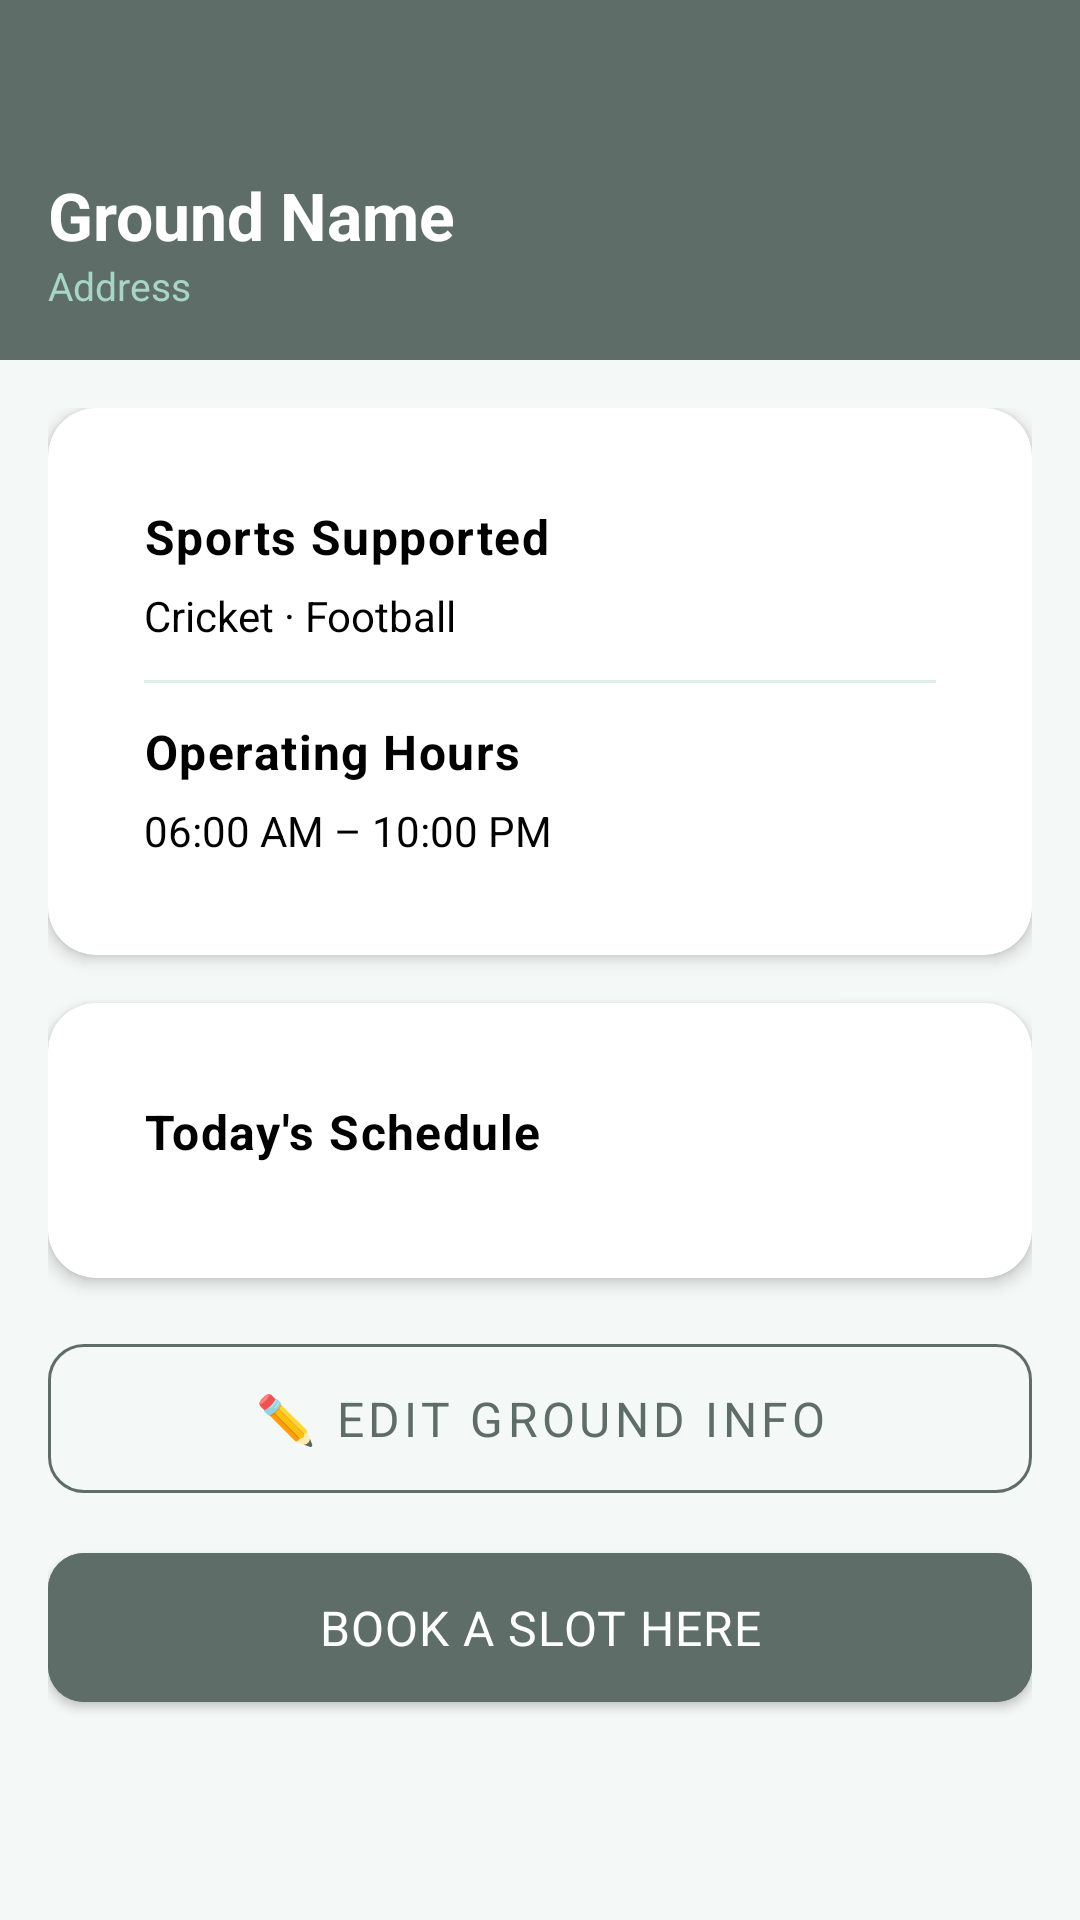

Layout XML and referenced resources for this Android screen:
<!-- AndroidManifest.xml: application theme Theme.KreedaAnkana -->
<!-- res/layout/fragment_ground_detail.xml -->
<?xml version="1.0" encoding="utf-8"?>
<ScrollView xmlns:android="http://schemas.android.com/apk/res/android"
    android:layout_width="match_parent"
    android:layout_height="match_parent"
    android:background="@color/light_background">

    <LinearLayout
        android:layout_width="match_parent"
        android:layout_height="wrap_content"
        android:orientation="vertical">

        
        <LinearLayout
            android:layout_width="match_parent"
            android:layout_height="120dp"
            android:background="@color/dark_slate"
            android:orientation="vertical"
            android:gravity="bottom"
            android:padding="@dimen/spacing_md">
            <TextView
                android:id="@+id/tvDetailGroundName"
                android:layout_width="wrap_content"
                android:layout_height="wrap_content"
                android:text="Ground Name"
                android:textColor="@color/white"
                android:textSize="22sp"
                android:textStyle="bold" />
            <TextView
                android:id="@+id/tvDetailAddress"
                android:layout_width="wrap_content"
                android:layout_height="wrap_content"
                android:text="Address"
                android:textColor="@color/mint_green"
                android:textSize="13sp" />
        </LinearLayout>

        <LinearLayout
            android:layout_width="match_parent"
            android:layout_height="wrap_content"
            android:orientation="vertical"
            android:padding="@dimen/spacing_md">

            
            <androidx.cardview.widget.CardView
                android:layout_width="match_parent"
                android:layout_height="wrap_content"
                style="@style/KreedaCard"
                android:layout_marginBottom="@dimen/spacing_md">
                <LinearLayout
                    android:layout_width="match_parent"
                    android:layout_height="wrap_content"
                    android:orientation="vertical"
                    android:padding="@dimen/spacing_md">
                    <TextView android:layout_width="wrap_content" android:layout_height="wrap_content"
                        android:text="Sports Supported" style="@style/SectionHeader"
                        android:layout_marginBottom="6dp" />
                    <TextView android:id="@+id/tvDetailSports"
                        android:layout_width="wrap_content" android:layout_height="wrap_content"
                        android:text="Cricket · Football" style="@style/BodyText" />
                    <View android:layout_width="match_parent" android:layout_height="1dp"
                        android:background="@color/divider" android:layout_marginVertical="12dp" />
                    <TextView android:layout_width="wrap_content" android:layout_height="wrap_content"
                        android:text="Operating Hours" style="@style/SectionHeader"
                        android:layout_marginBottom="6dp" />
                    <TextView android:id="@+id/tvDetailHours"
                        android:layout_width="wrap_content" android:layout_height="wrap_content"
                        android:text="06:00 AM – 10:00 PM" style="@style/BodyText" />
                </LinearLayout>
            </androidx.cardview.widget.CardView>

            
            <androidx.cardview.widget.CardView
                android:layout_width="match_parent"
                android:layout_height="wrap_content"
                style="@style/KreedaCard"
                android:layout_marginBottom="@dimen/spacing_md">
                <LinearLayout
                    android:layout_width="match_parent"
                    android:layout_height="wrap_content"
                    android:orientation="vertical"
                    android:padding="@dimen/spacing_md">
                    <TextView android:layout_width="wrap_content" android:layout_height="wrap_content"
                        android:text="Today's Schedule" style="@style/SectionHeader"
                        android:layout_marginBottom="6dp" />
                    <androidx.recyclerview.widget.RecyclerView
                        android:id="@+id/rvGroundSchedule"
                        android:layout_width="match_parent"
                        android:layout_height="wrap_content"
                        android:nestedScrollingEnabled="false" />
                    <TextView android:id="@+id/tvNoDetailSchedule"
                        android:layout_width="match_parent" android:layout_height="wrap_content"
                        android:text="No bookings today for this ground"
                        android:textColor="@color/text_hint"
                        android:gravity="center" android:padding="@dimen/spacing_md"
                        android:visibility="gone" />
                </LinearLayout>
            </androidx.cardview.widget.CardView>

            <com.google.android.material.button.MaterialButton
                android:id="@+id/btnEditGround"
                style="@style/KreedaButtonOutlined"
                android:layout_width="match_parent"
                android:layout_height="wrap_content"
                android:text="✏️ Edit Ground Info"
                android:layout_marginBottom="@dimen/spacing_sm" />

            <com.google.android.material.button.MaterialButton
                android:id="@+id/btnBookThisGround"
                style="@style/KreedaButton"
                android:layout_width="match_parent"
                android:layout_height="wrap_content"
                android:text="Book a Slot Here"
                android:layout_marginBottom="@dimen/spacing_lg" />

        </LinearLayout>
    </LinearLayout>
</ScrollView>
<!-- resources referenced by this layout -->
<resources>
  <color name="dark_slate">#5F6D68</color>
  <color name="divider">#E0ECEA</color>
  <color name="light_background">#F4F8F6</color>
  <color name="mint_green">#A7D6C6</color>
  <color name="text_hint">#9EAAA7</color>
  <color name="white">#FFFFFF</color>
  <dimen name="spacing_lg">24dp</dimen>
  <dimen name="spacing_md">16dp</dimen>
  <dimen name="spacing_sm">8dp</dimen>
  <style name="BodyText">
          <item name="android:textSize">14sp</item>
          <item name="android:textColor">@color/black</item>
          <item name="android:lineSpacingMultiplier">1.4</item>
      </style>
  <style name="KreedaButton" parent="Widget.MaterialComponents.Button">
          <item name="android:backgroundTint">@color/dark_slate</item>
          <item name="android:textColor">@color/white</item>
          <item name="cornerRadius">12dp</item>
          <item name="android:paddingTop">14dp</item>
          <item name="android:paddingBottom">14dp</item>
          <item name="android:textSize">16sp</item>
          <item name="android:letterSpacing">0.02</item>
      </style>
  <style name="KreedaButtonOutlined" parent="Widget.MaterialComponents.Button.OutlinedButton">
          <item name="strokeColor">@color/dark_slate</item>
          <item name="android:textColor">@color/dark_slate</item>
          <item name="cornerRadius">12dp</item>
          <item name="android:paddingTop">14dp</item>
          <item name="android:paddingBottom">14dp</item>
          <item name="android:textSize">16sp</item>
      </style>
  <style name="KreedaCard" parent="Widget.MaterialComponents.CardView">
          <item name="cardCornerRadius">16dp</item>
          <item name="cardElevation">3dp</item>
          <item name="cardBackgroundColor">@color/card_surface</item>
          <item name="contentPadding">16dp</item>
      </style>
  <style name="SectionHeader">
          <item name="android:textSize">16sp</item>
          <item name="android:textColor">@color/black</item>
          <item name="android:textStyle">bold</item>
          <item name="android:letterSpacing">0.03</item>
      </style>
  <style name="Theme.KreedaAnkana" parent="Theme.MaterialComponents.DayNight.NoActionBar">
          <item name="colorPrimary">@color/dark_slate</item>
          <item name="colorPrimaryVariant">@color/dark_slate_dark</item>
          <item name="colorOnPrimary">@color/white</item>
          <item name="colorSecondary">@color/mint_green</item>
          <item name="colorSecondaryVariant">@color/mint_green</item>
          <item name="colorOnSecondary">@color/text_primary</item>
          <item name="android:colorBackground">@color/light_background</item>
          <item name="android:statusBarColor">@color/dark_slate</item>
          <item name="android:navigationBarColor">@color/white</item>
          <item name="android:windowLightStatusBar" tools:targetApi="23">false</item>
          <item name="android:fontFamily">sans-serif</item>
      </style>
  <color name="black">#000000</color>
  <color name="card_surface">#FFFFFF</color>
  <color name="dark_slate_dark">#4A5854</color>
  <color name="text_primary">#1A2421</color>
</resources>
